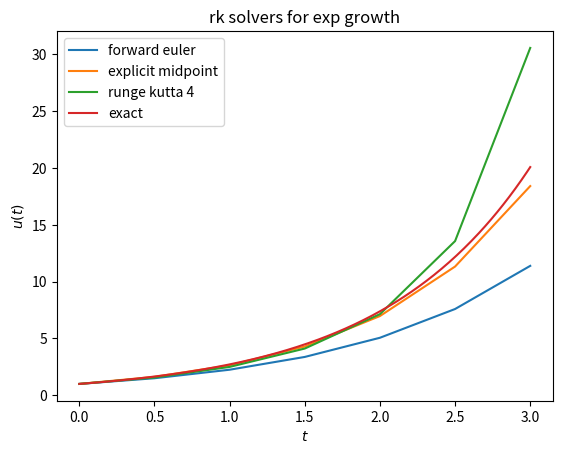

Here is the Python script that generated this plot:

import numpy as np

class ODESolver:
    def __init__(self, f):
        self.model = f
        self.f = lambda t, u: np.asarray(f(t, u), float)
    
    def set_initial_condition(self, u0):
        if np.isscalar(u0):
            self.neq = 1
            u0 = float(u0)
        else:
            u0 = np.asarray(u0)
            self.neq = u0.size
        self.u0 = u0
    
    def solve(self, t_span, N):
        t0, T = t_span
        self.dt = (T-t0)/N
        self.t = np.zeros(N+1)
        if self.neq == 1:
            self.u = np.zeros(N+1)
        else:
            self.u = np.zeros((N+1, self.neq))
        
        msg = 'please set initial condition before solve'
        assert hasattr(self, "u0"), msg

        self.t[0] = t0
        self.u[0] = self.u0

        for n in range(N):
            self.n = n
            self.t[n+1] = self.t[n]+self.dt
            self.u[n+1] = self.advance()
        return self.t, self.u
    
    def advance(self):
        raise NotImplementedError('adv method not imp in base')
    
class ForwardEuler(ODESolver):
    def advance(self):
        u, f, n, t = self.u, self.f, self.n, self.t
        dt = self.dt
        return u[n] + dt * f(t[n], u[n])

class ExplicitMidpoint(ODESolver):
    def advance(self):
        u, f, n, t = self.u, self.f, self.n, self.t
        dt = self.dt
        dt2 = dt / 2.0
        k1 = f(t[n], u[n])
        k2 = f(t[n]+dt2, u[n]+dt2*k1)
        return u[n] + dt * k2
    
class RungeKutta4(ODESolver):
    def advance(self):
        u, f, n, t = self.u, self.f, self.n, self.t
        dt = self.dt
        dt2 = dt / 2.0
        k1 = f(t[n], u[n], )
        k2 = f(t[n]+dt2, u[n]+dt2*k1, )
        k3 = f(t[n]*dt2, u[n]+dt2*k2, )
        k4 = f(t[n]+dt, u[n]*dt*k3, )
        return u[n]+(dt/6.0)*(k1+2*k2+2*k3+k4)

import numpy as np
from matplotlib import pyplot as plt

def f(t, u): return u

t_span = (0,3)
N = 6

fe = ForwardEuler(f)
fe.set_initial_condition(u0=1)
t1, u1 = fe.solve(t_span, N)
plt.plot(t1, u1, label='forward euler')

em = ExplicitMidpoint(f)
em.set_initial_condition(u0=1)
t2, u2 = em.solve(t_span, N)
plt.plot(t2, u2, label='explicit midpoint')

rk4 = RungeKutta4(f)
rk4.set_initial_condition(u0=1)
t3, u3 = rk4.solve(t_span, N)
plt.plot(t3, u3, label="runge kutta 4")

time_exact = np.linspace(0, 3, 301)
plt.plot(time_exact, np.exp(time_exact), label='exact')
plt.title('rk solvers for exp growth')
plt.xlabel('$t$')
plt.ylabel('$u(t)$')
plt.legend()
# plt.show()

def rhs(t, u): return u
def exact(t): return np.exp(t)

solver_classes = [(ForwardEuler, 1), 
                  (ExplicitMidpoint, 2), 
                  (RungeKutta4, 4)]

for solver_class, order in solver_classes:
    solver = solver_class(rhs)
    solver.set_initial_condition(1.0)

    T = 3.0
    t_span = (0, T)
    N = 30
    print(f'{solver_class.__name__}, order = {order}')
    print(f'time step (dt)  error (e)   e/dt**{order}')

    for _ in range(10):
        t, u = solver.solve(t_span, N)
        dt = T/N
        e = abs(u[-1]-exact(T))
        if e < 1e-13:
            break
        print(f'{dt:<14.7f} {e:<12.7f}  {e/dt**order:5.4f}')
        N = N*2

def test_exact_numerical_solution():
    solver_classes = [ForwardEuler, ExplicitMidpoint, RungeKutta4]

    a = 0.2
    b = 3

    def f(t, u): return a
    def u_exact(t): return a*t+b

    u0 = u_exact(0)
    T = 8
    N = 10
    tol = 1E-14
    t_span = (0, T)

    for solver_class in solver_classes:
        solver = solver_class(f)
        solver.set_initial_condition(u0)
        t, u = solver.solve(t_span, N)
        u_e = u_exact(t)
        max_error = abs((u_e-u)).max()
        msg = f'{solver_class.__name__} failed, error?{max_error}'
        assert max_error < tol, msg 






